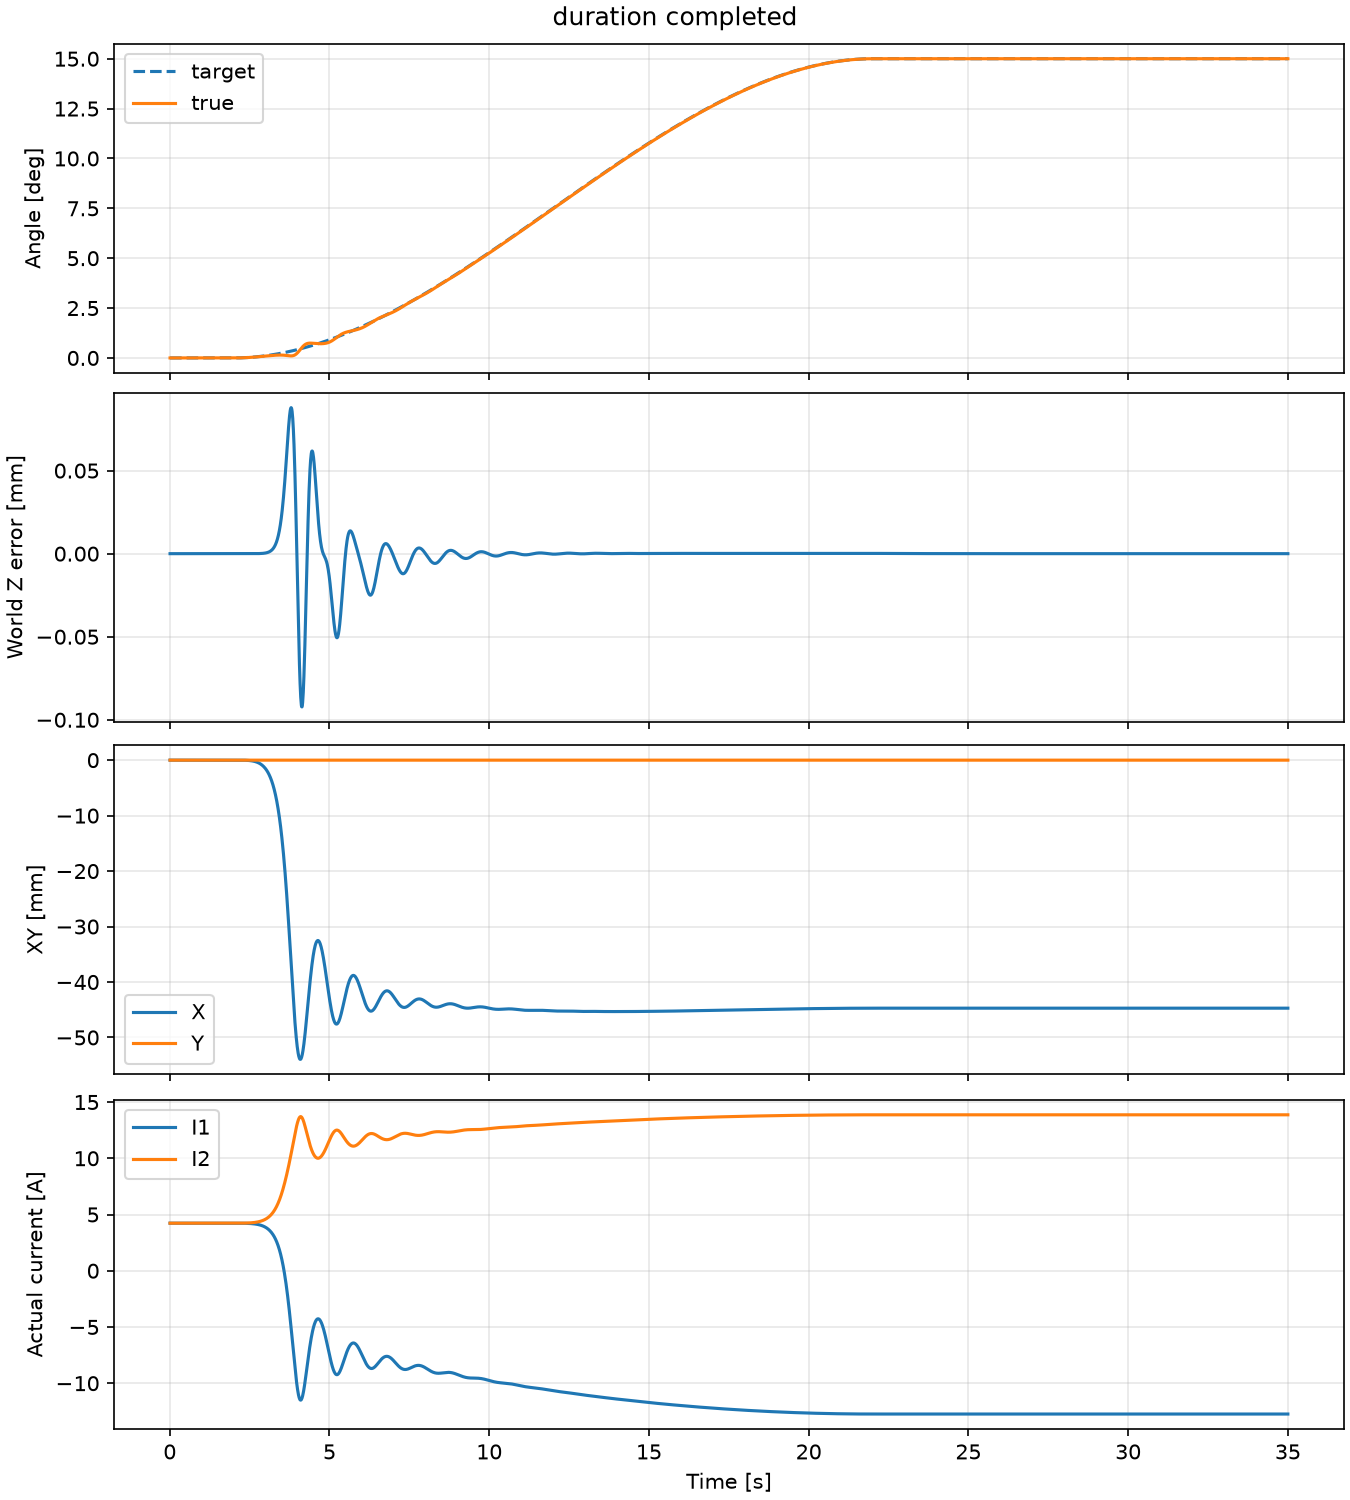

Data behind this chart, as committed beside it:
time_s, target_deg, true_angle_deg, measured_angle_deg, true_height_error_mm, measured_height_error_mm, fixed_x_mm, fixed_y_mm, fixed_z_mm, command_I1_A, command_I2_A, actual_I1_A, actual_I2_A, allocation_feasible, force_target_N, force_predicted_N, true_Fx_N, true_Fy_N, true_Fz_N, speed_m_s, out_of_plane_m_fraction
0.01, 0.0, -1.1786411820867024e-13, 3.584737621065953e-25, -1.1102230246251565e-13, -2.220446049250313e-13, -1.0700118380057359e-11, -1.6474336027859564e-11, 100, 4.228, 4.228, 4.228, 4.228, 1.0, 0.04335, 0.04335, -1.6263032587282564e-12, 2.55871712706579e-12, 0.04335, 3.912023586361734e-12, -3.624254436788411e-15
0.02, 0.0, -1.3310859399159254e-12, -1.2722218725818209e-13, -1.1102230246251565e-13, -2.220446049250313e-13, -4.4783965236982664e-11, -6.904758394793644e-11, 100, 4.228, 4.228, 4.228, 4.228, 1.0, 0.04335, 0.04335, -1.6696713456276766e-12, 2.53703308361608e-12, 0.04335, 8.158266906136008e-12, -7.163358432527863e-14
0.03, 0.0, -4.6144679752120126e-12, -1.3358329662143175e-12, 7.771561172376096e-13, -2.220446049250313e-13, -1.0140533949438681e-10, -1.5674121514751425e-10, 100, 4.228, 4.228, 4.228, 4.228, 1.0, 0.04335, 0.04335, -1.6696713456276766e-12, 2.51534904016637e-12, 0.04335, 1.2295958816841144e-11, -3.390832264981779e-13
0.04, 0.0, -9.419182668458567e-12, -4.6181653974845705e-12, 9.992007221626409e-13, 6.661338147750939e-13, -1.8023117424492653e-10, -2.7860594243266424e-10, 100, 4.228, 4.228, 4.228, 4.228, 1.0, 0.04335, 0.04335, -1.6046192152785464e-12, 2.55871712706579e-12, 0.04335, 1.6327595735399994e-11, -9.323728513067237e-13
0.05, 0.0, -1.464263006953911e-11, -9.427164075857775e-12, 1.1102230246251565e-13, 8.881784197001252e-13, -2.821496479082918e-10, -4.331794535428633e-10, 100, 4.228, 4.228, 4.228, 4.228, 1.0, 0.04335, 0.04335, -1.6696713456276766e-12, 2.3201926491189795e-12, 0.04335, 2.0247828681386515e-11, -1.9203521289901557e-12
0.06, 0.0, -1.948428445565334e-11, -1.464327375345794e-11, -3.3306690738754696e-13, 0.0, -4.064946266696204e-10, -6.188958752449896e-10, 100, 4.228, 4.228, 4.228, 4.228, 1.0, 0.04335, 0.04335, -1.6696713456276766e-12, 2.3201926491189795e-12, 0.04335, 2.4020178795866018e-11, -3.309736655592721e-12
0.07, 0.0, -2.3633383171191175e-11, -1.9490439088008146e-11, -2.220446049250313e-13, -4.440892098500626e-13, -5.529330436214996e-10, -8.34546613751837e-10, 100, 4.228, 4.228, 4.228, 4.228, 1.0, 0.04335, 0.04335, -1.6479873021779665e-12, 2.2768245622195593e-12, 0.04335, 2.7676944753081985e-11, -5.06667586466171e-12
0.08, 0.0, -2.7214914471650057e-11, -2.3637882392636384e-11, 0.0, -3.3306690738754696e-13, -7.213538764614548e-10, -1.0784699308458267e-09, 100, 4.228, 4.228, 4.228, 4.228, 1.0, 0.04335, 0.04335, -1.6696713456276766e-12, 2.0383000842727483e-12, 0.04335, 3.119957845065451e-11, -7.144472603843126e-12
0.09, 0.0, -3.0598321198734514e-11, -2.7212825854601654e-11, 0.0, -1.1102230246251565e-13, -9.118681474919272e-10, -1.3487982816232544e-09, 100, 4.228, 4.228, 4.228, 4.228, 1.0, 0.04335, 0.04335, -1.6913553890773867e-12, 2.0166160408230382e-12, 0.04335, 3.45679901764736e-11, -9.501650978783253e-12
0.1, 0.0, -3.4098209473451264e-11, -3.0596936035678644e-11, -2.220446049250313e-13, -1.1102230246251565e-13, -1.1239207452005784e-09, -1.644063287732986e-09, 100, 4.228, 4.228, 4.228, 4.228, 1.0, 0.04335, 0.04335, -1.6479873021779665e-12, 1.929879867024198e-12, 0.04335, 3.7791243296768764e-11, -1.2108875044216884e-11
0.11, 0.0, -3.779779483064914e-11, -3.409554618528851e-11, -1.3322676295501878e-12, -3.3306690738754696e-13, -1.3581778034021702e-09, -1.9621102508345364e-09, 100, 4.228, 4.228, 4.228, 4.228, 1.0, 0.04335, 0.04335, -1.778091562876227e-12, 1.8214596497756474e-12, 0.04335, 4.086384145745145e-11, -1.494841049760594e-11
0.12, 0.0, -4.1696624528927025e-11, -3.779771183451232e-11, -3.4416913763379853e-12, -1.4432899320127035e-12, -1.6146393220966758e-09, -2.301099219662942e-09, 100, 4.228, 4.228, 4.228, 4.228, 1.0, 0.04335, 0.04335, -1.7130394325270968e-12, 1.7130394325270968e-12, 0.04335, 4.3797077045384084e-11, -1.8007809337017318e-11
0.13, 0.0, -4.5692560696506604e-11, -4.170343298334914e-11, -5.662137425588298e-12, -3.552713678800501e-12, -1.8933053012840164e-09, -2.6586348079661987e-09, 100, 4.228, 4.228, 4.228, 4.228, 1.0, 0.04335, 0.04335, -1.7347234759768069e-12, 1.496198998029996e-12, 0.04335, 4.6521782926669624e-11, -2.127485569780012e-11
0.14, 0.0, -4.9667975478831704e-11, -4.56982096632675e-11, -7.882583474838611e-12, -5.773159728050814e-12, -2.1940647186616893e-09, -3.0325771274023556e-09, 100, 4.228, 4.228, 4.228, 4.228, 1.0, 0.04335, 0.04335, -1.8431436932253575e-12, 1.3877787807814455e-12, 0.04335, 4.9126407701485494e-11, -2.473343758901688e-11
0.15, 0.0, -5.35740087642009e-11, -4.9667541905734056e-11, -1.0103029524088925e-11, -7.993605777301127e-12, -2.5171396188345842e-09, -3.420955224283609e-09, 100, 4.228, 4.228, 4.228, 4.228, 1.0, 0.04335, 0.04335, -1.908195823574488e-12, 1.2359904766334749e-12, 0.04335, 5.161657634907043e-11, -2.836343949948842e-11
0.16, 0.0, -5.7443894916727983e-11, -5.3573263054571346e-11, -1.2212453270876722e-11, -1.021405182655144e-11, -2.8633071579198937e-09, -3.821494221995584e-09, 100, 4.228, 4.228, 4.228, 4.228, 1.0, 0.04335, 0.04335, -1.908195823574488e-12, 1.1058862159352145e-12, 0.04335, 5.398258427236195e-11, -3.214290632357197e-11
0.17, 0.0, -6.135522966077966e-11, -5.745353976595683e-11, -1.3322676295501878e-11, -1.2323475573339238e-11, -3.2325673359175463e-09, -4.2320649860077655e-09, 100, 4.228, 4.228, 4.228, 4.228, 1.0, 0.04335, 0.04335, -2.0166160408230382e-12, 1.0191500421363742e-12, 0.04335, 5.624886857203839e-11, -3.6048977101777206e-11
0.18, 0.0, -6.536515462863612e-11, -6.135926091479365e-11, -1.4432899320127035e-11, -1.3433698597964394e-11, -3.6260303758521646e-09, -4.650370422208648e-09, 100, 4.228, 4.228, 4.228, 4.228, 1.0, 0.04335, 0.04335, -1.973247953923618e-12, 8.023096076392732e-13, 0.04335, 5.837158649456219e-11, -4.005900857574748e-11
0.19, 0.0, -6.9534778995453e-11, -6.536675981343769e-11, -1.554312234475219e-11, -1.454392162258955e-11, -4.043918322328631e-09, -5.0740048384646714e-09, 100, 4.228, 4.228, 4.228, 4.228, 1.0, 0.04335, 0.04335, -2.0166160408230382e-12, 6.288372600415925e-13, 0.04335, 6.036520742899339e-11, -4.4150611634791916e-11
0.2, 0.0, -7.38289069980691e-11, -6.953964755551818e-11, -1.6542323066914832e-11, -1.5654144647214707e-11, -4.486009130741975e-09, -5.500642696692061e-09, 100, 4.228, 4.228, 4.228, 4.228, 1.0, 0.04335, 0.04335, -2.0166160408230382e-12, 4.336808689942017e-13, 0.04335, 6.230889994743948e-11, -4.8301098472107284e-11
0.21, 0.0, -7.816812870935741e-11, -7.382703526613063e-11, -1.765254609153999e-11, -1.6653345369377348e-11, -4.953190979511868e-09, -5.92823425470962e-09, 100, 4.228, 4.228, 4.228, 4.228, 1.0, 0.04335, 0.04335, -2.1250362580715887e-12, 3.9031278209478155e-13, 0.04335, 6.415978955014976e-11, -5.2487735816964223e-11
0.22, 0.0, -8.254342683450084e-11, -7.816531185164714e-11, -1.8540724511240114e-11, -1.7763568394002505e-11, -5.445796935545651e-09, -6.354835183876869e-09, 100, 4.228, 4.228, 4.228, 4.228, 1.0, 0.04335, 0.04335, -2.1467203015212988e-12, 3.252606517456513e-13, 0.04335, 6.595145052861145e-11, -5.668874772786727e-11
0.23, 0.0, -8.697077698487155e-11, -8.254175509334066e-11, -1.8984813721090177e-11, -1.865174681370263e-11, -5.964160065750667e-09, -6.778374827625078e-09, 100, 4.228, 4.228, 4.228, 4.228, 1.0, 0.04335, 0.04335, -2.3201926491189795e-12, 1.0842021724855043e-13, 0.04335, 6.771770350242837e-11, -6.088379923665508e-11
0.24, 0.0, -9.14774643161099e-11, -8.696908720993824e-11, -1.9539925233402755e-11, -1.9095836023552692e-11, -6.509057526244136e-09, -7.19667528217426e-09, 100, 4.228, 4.228, 4.228, 4.228, 1.0, 0.04335, 0.04335, -2.2768245622195593e-12, -1.0842021724855043e-13, 0.04335, 6.945392863204482e-11, -6.50533240660012e-11
0.25, 0.0, -9.608442670766597e-11, -9.148547485761644e-11, -2.0650148258027912e-11, -1.965094753586527e-11, -7.0808223839334215e-09, -7.607503505191109e-09, 100, 4.228, 4.228, 4.228, 4.228, 1.0, 0.04335, 0.04335, -2.42861286636753e-12, -2.6020852139652106e-13, 0.04335, 7.118844433121308e-11, -6.917760783999021e-11
0.26, 0.0, -1.0078960085807126e-10, -9.609091803637523e-11, -2.2093438190040615e-11, -2.0761170560490427e-11, -7.680564861843108e-09, -8.00892903791748e-09, 100, 4.228, 4.228, 4.228, 4.228, 1.0, 0.04335, 0.04335, -2.45029690981724e-12, -3.6862873864507146e-13, 0.04335, 7.296285000561114e-11, -7.323609479721756e-11
0.27, 0.0, -1.0564106084926305e-10, -1.0079813896494169e-10, -2.4313884239290928e-11, -2.220446049250313e-11, -8.308840071485487e-09, -8.399035499282935e-09, 100, 4.228, 4.228, 4.228, 4.228, 1.0, 0.04335, 0.04335, -2.55871712706579e-12, -5.854691731421724e-13, 0.04335, 7.475121057423023e-11, -7.720834527135467e-11
0.28, 0.0, -1.1065455872387317e-10, -1.0564530429949212e-10, -2.653433028854124e-11, -2.4424906541753444e-11, -8.966536191280202e-09, -8.775986204039205e-09, 100, 4.228, 4.228, 4.228, 4.228, 1.0, 0.04335, 0.04335, -2.6454533008646304e-12, -6.505213034913026e-13, 0.04335, 7.66452561636448e-11, -8.107463631633677e-11
0.29, 0.0, -1.1582141929257226e-10, -1.1065785847747858e-10, -2.8532731732866523e-11, -2.6645352591003757e-11, -9.654319355041988e-09, -9.1382248796226e-09, 100, 4.228, 4.228, 4.228, 4.228, 1.0, 0.04335, 0.04335, -2.6888213877640506e-12, -6.938893903907227e-13, 0.04335, 7.859936487192988e-11, -8.481646528113944e-11
0.3, 0.0, -1.2111093907960589e-10, -1.1582307928017539e-10, -2.964295475749168e-11, -2.864375403532904e-11, -1.0372855696585577e-08, -9.484535848927021e-09, 100, 4.228, 4.228, 4.228, 4.228, 1.0, 0.04335, 0.04335, -2.797241605012601e-12, -9.54097911787244e-13, 0.04335, 8.070615507818043e-11, -8.841708726199261e-11
0.31, 0.0, -1.265066414168651e-10, -1.211155222701305e-10, -3.097522238704187e-11, -2.9753977059954195e-11, -1.1123144416633142e-08, -9.813393334009464e-09, 100, 4.228, 4.228, 4.228, 4.228, 1.0, 0.04335, 0.04335, -2.8622937353617313e-12, -1.0191500421363742e-12, 0.04335, 8.292284336431605e-11, -9.186229702314095e-11
0.32, 0.0, -1.3205448508611867e-10, -1.265097430098928e-10, -3.26405569239796e-11, -3.108624468950438e-11, -1.190640676051175e-08, -1.0123329528088478e-08, 100, 4.228, 4.228, 4.228, 4.228, 1.0, 0.04335, 0.04335, -3.014082039509702e-12, -1.1058862159352145e-12, 0.04335, 8.531918365662492e-11, -9.513920457038985e-11
0.33, 0.0, -1.3780396789980997e-10, -1.3205663037436498e-10, -3.4083846855992306e-11, -3.275157922644212e-11, -1.272375295124599e-08, -1.0413251785513245e-08, 100, 4.228, 4.228, 4.228, 4.228, 1.0, 0.04335, 0.04335, -3.1008182133085423e-12, -1.1275702593849246e-12, 0.04335, 8.785648523466109e-11, -9.823505879243406e-11
0.34, 0.0, -1.43770032100635e-10, -1.3780707323845112e-10, -3.519406988061746e-11, -3.419486915845482e-11, -1.3576182189558003e-08, -1.0682419737098775e-08, 100, 4.228, 4.228, 4.228, 4.228, 1.0, 0.04335, 0.04335, -3.230922474006803e-12, -1.279358563532895e-12, 0.04335, 9.061089740431165e-11, -1.011379784044254e-10
0.35, 0.0, -1.4994840745266865e-10, -1.4377379382087661e-10, -3.630429290524262e-11, -3.530509218307998e-11, -1.4464915720774866e-08, -1.092945323112038e-08, 100, 4.228, 4.228, 4.228, 4.228, 1.0, 0.04335, 0.04335, -3.2092384305570927e-12, -1.4528309111305757e-12, 0.04335, 9.356080363847213e-11, -1.0383781600315111e-10
0.36, 0.0, -1.5633099564311197e-10, -1.4995679212164172e-10, -3.6637359812630166e-11, -3.6415315207705135e-11, -1.5391063767921157e-08, -1.1153542063356182e-08, 100, 4.228, 4.228, 4.228, 4.228, 1.0, 0.04335, 0.04335, -3.4043948216044835e-12, -1.4528309111305757e-12, 0.04335, 9.668683218459833e-11, -1.0632466855040078e-10
0.37, 0.0, -1.6290222859009702e-10, -1.5633062370329467e-10, -3.597122599785507e-11, -3.674838211509268e-11, -1.635573655402149e-08, -1.1354077799171453e-08, 100, 4.228, 4.228, 4.228, 4.228, 1.0, 0.04335, 0.04335, -3.534499082302744e-12, -1.4745149545802858e-12, 0.04335, 1.0002717607409057e-10, -1.085892694573523e-10
0.38, 0.0, -1.696674484613664e-10, -1.6290801078456107e-10, -3.4638958368304884e-11, -3.608224830031759e-11, -1.7360377369007874e-08, -1.153059165372076e-08, 100, 4.228, 4.228, 4.228, 4.228, 1.0, 0.04335, 0.04335, -3.686287386450715e-12, -1.539567084929416e-12, 0.04335, 1.0358357513368073e-10, -1.1062391381962855e-10
0.39, 0.0, -1.766613221607716e-10, -1.696762311467155e-10, -3.2862601528904634e-11, -3.47499806707674e-11, -1.8406207458207405e-08, -1.168282732015458e-08, 100, 4.228, 4.228, 4.228, 4.228, 1.0, 0.04335, 0.04335, -3.859759734048396e-12, -1.6046192152785464e-12, 0.04335, 1.0735138663276981e-10, -1.1242286729231449e-10
0.4, 0.0, -1.8388172078205582e-10, -1.7666072922720934e-10, -3.042011087472929e-11, -3.297362383136715e-11, -1.9494337044644692e-08, -1.1810377894591699e-08, 100, 4.228, 4.228, 4.228, 4.228, 1.0, 0.04335, 0.04335, -3.968179951296946e-12, -1.6046192152785464e-12, 0.04335, 1.1138552142053257e-10, -1.1398259815634262e-10
0.41, 0.0, -1.9133352201784847e-10, -1.838869494634946e-10, -2.708944180085382e-11, -3.0531133177191805e-11, -2.0627097596671433e-08, -1.1913207128987708e-08, 100, 4.228, 4.228, 4.228, 4.228, 1.0, 0.04335, 0.04335, -4.076600168545497e-12, -1.5829351718288363e-12, 0.04335, 1.156203906744287e-10, -1.1530077544578765e-10
0.42, 0.0, -1.9908512546227552e-10, -1.913421696368449e-10, -2.375877272697835e-11, -2.7200464103316335e-11, -2.180537729270737e-08, -1.1991109065187688e-08, 100, 4.228, 4.228, 4.228, 4.228, 1.0, 0.04335, 0.04335, -4.206704429243757e-12, -1.6913553890773867e-12, 0.04335, 1.2005276003887313e-10, -1.1637608524464316e-10
0.43, 0.0, -2.0710566793999888e-10, -1.9909000084089018e-10, -2.042810365310288e-11, -2.3869795029440866e-11, -2.303061942268451e-08, -1.204423267692945e-08, 100, 4.228, 4.228, 4.228, 4.228, 1.0, 0.04335, 0.04335, -4.401860820291148e-12, -1.7347234759768069e-12, 0.04335, 1.2473844161151997e-10, -1.1720775115086384e-10
0.44, 0.0, -2.1539659565608968e-10, -2.0710499863817823e-10, -1.7541523789077473e-11, -2.0539125955565396e-11, -2.4304933410349658e-08, -1.2072637367287098e-08, 100, 4.228, 4.228, 4.228, 4.228, 1.0, 0.04335, 0.04335, -4.553649124439119e-12, -1.7130394325270968e-12, 0.04335, 1.296428549516418e-10, -1.1779593868557646e-10
0.45, 0.0, -2.2399245118000887e-10, -2.1539988524743493e-10, -1.454392162258955e-11, -1.765254609153999e-11, -2.562998459023974e-08, -1.2076435240493407e-08, 100, 4.228, 4.228, 4.228, 4.228, 1.0, 0.04335, 0.04335, -4.640385298237959e-12, -1.6479873021779665e-12, 0.04335, 1.3477958621690987e-10, -1.181415688144462e-10
0.46, 0.0, -2.32891905491608e-10, -2.2400010510611234e-10, -1.199040866595169e-11, -1.4654943925052066e-11, -2.7007327274589248e-08, -1.2056276001234983e-08, 100, 4.228, 4.228, 4.228, 4.228, 1.0, 0.04335, 0.04335, -4.92227786308419e-12, -1.756407519426517e-12, 0.04335, 1.4012859785147359e-10, -1.1824606370883186e-10
0.47, 0.0, -2.420908275353976e-10, -2.3289293599548426e-10, -9.769962616701378e-12, -1.2101430968414206e-11, -2.8438848842540068e-08, -1.2012681802508112e-08, 100, 4.228, 4.228, 4.228, 4.228, 1.0, 0.04335, 0.04335, -5.00901403688303e-12, -1.6046192152785464e-12, 0.04335, 1.4572699221321373e-10, -1.181127051694054e-10
0.48, 0.0, -2.516025123271157e-10, -2.420911001342769e-10, -8.659739592076221e-12, -9.880984919163893e-12, -2.9926658717839026e-08, -1.194622942037525e-08, 100, 4.228, 4.228, 4.228, 4.228, 1.0, 0.04335, 0.04335, -5.2258544713801306e-12, -1.6046192152785464e-12, 0.04335, 1.5153492823981682e-10, -1.1774664787324438e-10
0.49, 0.0, -2.6146990748693125e-10, -2.5160731974121564e-10, -7.549516567451064e-12, -8.770761894538737e-12, -3.1472755301930404e-08, -1.1857748724387133e-08, 100, 4.228, 4.228, 4.228, 4.228, 1.0, 0.04335, 0.04335, -5.4426949058772315e-12, -1.6263032587282564e-12, 0.04335, 1.575534012275533e-10, -1.171541702726318e-10
0.5, 0.0, -2.7170158359364875e-10, -2.614797614724784e-10, -6.439293542825908e-12, -7.66053886991358e-12, -3.307935904086348e-08, -1.174810999958236e-08, 100, 4.228, 4.228, 4.228, 4.228, 1.0, 0.04335, 0.04335, -5.616167253474912e-12, -1.6046192152785464e-12, 0.04335, 1.6382986313323972e-10, -1.1634276750984081e-10
0.51, 0.0, -2.8230984947929625e-10, -2.7170842532806505e-10, -5.773159728050814e-12, -6.5503158452884236e-12, -3.474846833608261e-08, -1.1618059432348297e-08, 100, 4.228, 4.228, 4.228, 4.228, 1.0, 0.04335, 0.04335, -5.854691731421723e-12, -1.3877787807814455e-12, 0.04335, 1.7029782645076028e-10, -1.1532084760975714e-10
0.52, 0.0, -2.933070380846979e-10, -2.823187557454273e-10, -5.662137425588298e-12, -5.88418203051333e-12, -3.6482414655939523e-08, -1.1468705288757446e-08, 100, 4.228, 4.228, 4.228, 4.228, 1.0, 0.04335, 0.04335, -6.071532165918824e-12, -1.4528309111305757e-12, 0.04335, 1.7703295421809702e-10, -1.1409715753240918e-10
0.53, 0.0, -3.0469785730482856e-10, -2.9331075272456515e-10, -4.551914400963142e-12, -5.773159728050814e-12, -3.8283640491088366e-08, -1.13009826192177e-08, 100, 4.228, 4.228, 4.228, 4.228, 1.0, 0.04335, 0.04335, -6.1799523831673745e-12, -1.3660947373317354e-12, 0.04335, 1.840175107958367e-10, -1.1268101987722436e-10
0.54, 0.0, -3.1649852943888664e-10, -3.046971384842045e-10, -3.4416913763379853e-12, -4.6629367034256575e-12, -4.0154699354485814e-08, -1.111609863721132e-08, 100, 4.228, 4.228, 4.228, 4.228, 1.0, 0.04335, 0.04335, -6.591949208711866e-12, -1.279358563532895e-12, 0.04335, 1.912171103662102e-10, -1.1108228508640395e-10
0.55, 0.0, -3.2875089394270253e-10, -3.165033574617972e-10, -2.3314683517128287e-12, -3.552713678800501e-12, -4.209825578139102e-08, -1.091536386216534e-08, 100, 4.228, 4.228, 4.228, 4.228, 1.0, 0.04335, 0.04335, -6.722053469410127e-12, -1.257674520083185e-12, 0.04335, 1.9866873303438774e-10, -1.0931168719936248e-10
0.56, 0.0, -3.4146953073744913e-10, -3.287548540947946e-10, -1.2212453270876722e-12, -2.4424906541753444e-12, -4.411641919555077e-08, -1.0700201620174488e-08, 100, 4.228, 4.228, 4.228, 4.228, 1.0, 0.04335, 0.04335, -6.982261990806648e-12, -1.1275702593849246e-12, 0.04335, 2.063954675778359e-10, -1.073811199758204e-10
0.57, 0.0, -3.546362360415226e-10, -3.4147707282064863e-10, -1.1102230246251565e-13, -1.3322676295501878e-12, -4.621252026603898e-08, -1.04717972561639e-08, 100, 4.228, 4.228, 4.228, 4.228, 1.0, 0.04335, 0.04335, -7.3075226425523e-12, -1.0408340855860843e-12, 0.04335, 2.144101820066847e-10, -1.0530388032199749e-10
0.58, 0.0, -3.6828669323938266e-10, -3.546445692019076e-10, 8.881784197001252e-13, -2.220446049250313e-13, -4.8389334550417214e-08, -1.023143158805101e-08, 100, 4.228, 4.228, 4.228, 4.228, 1.0, 0.04335, 0.04335, -7.5243630770494e-12, -1.0408340855860843e-12, 0.04335, 2.2265794243992525e-10, -1.0309346663054264e-10
0.59, 0.0, -3.8244864843055646e-10, -3.6829550989474956e-10, 8.881784197001252e-13, 7.771561172376096e-13, -5.0649637606247117e-08, -9.980306204372441e-09, 100, 4.228, 4.228, 4.228, 4.228, 1.0, 0.04335, 0.04335, -7.784571598445922e-12, -8.673617379884034e-13, 0.04335, 2.3122556614127144e-10, -1.0076293898706033e-10
0.6, 0.0, -3.971364036027327e-10, -3.824553393366253e-10, 8.881784197001252e-13, 7.771561172376096e-13, -5.299676010260254e-08, -9.72006014988285e-09, 100, 4.228, 4.228, 4.228, 4.228, 1.0, 0.04335, 0.04335, -8.001412032943023e-12, -7.372574772901429e-13, 0.04335, 2.4006855736955125e-10, -9.832489705097051e-11
... 3,440 more rows
